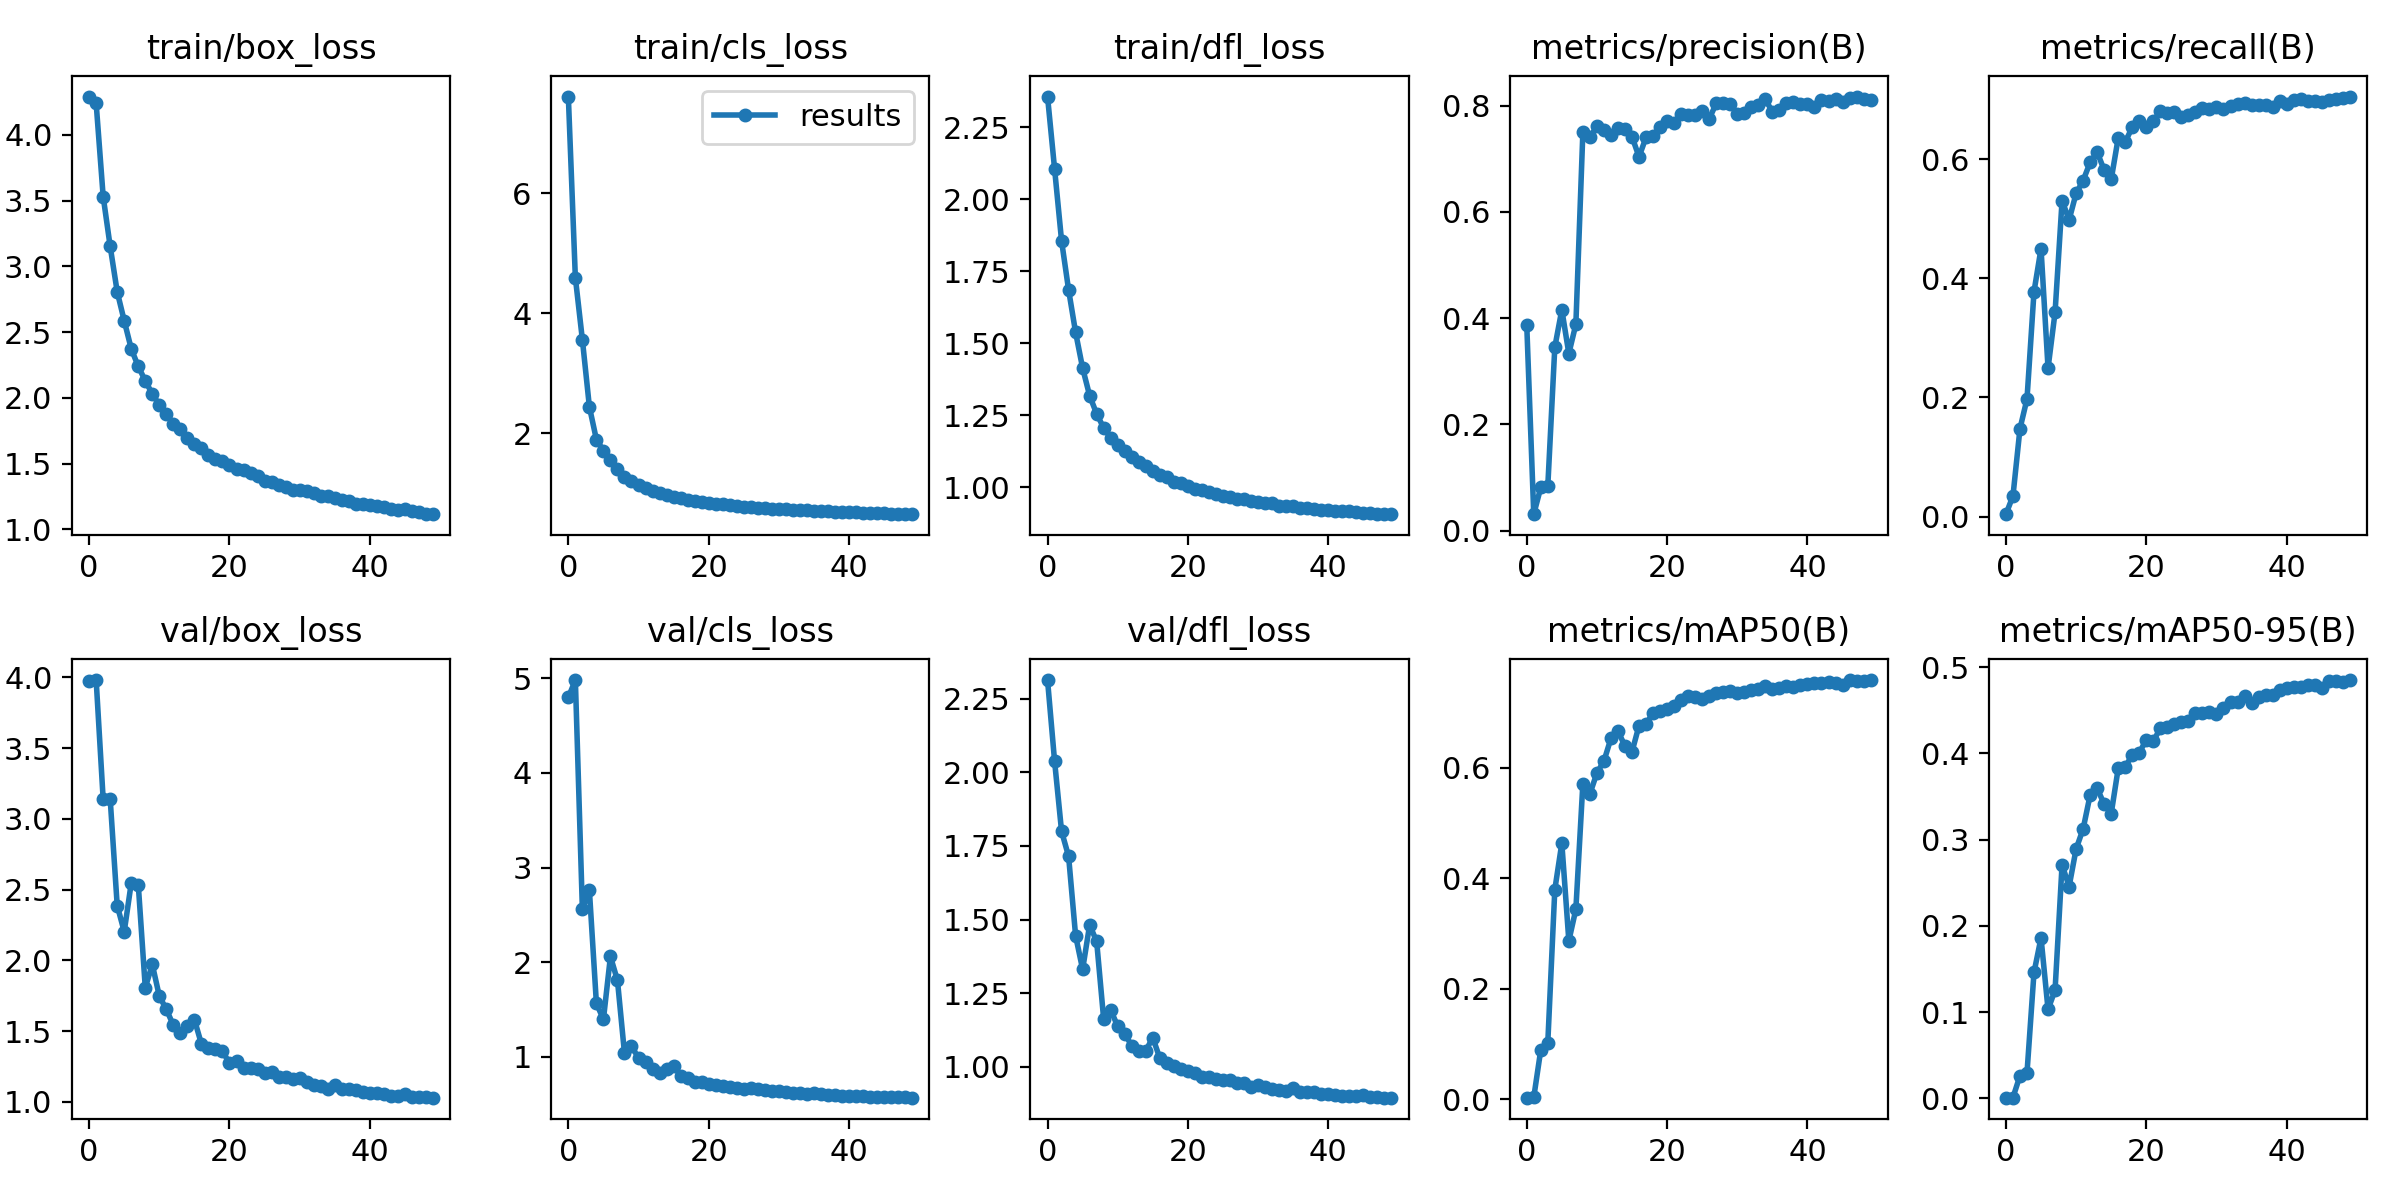

The data file committed next to this chart (first rows):
epoch, train/box_loss, train/cls_loss, train/dfl_loss, metrics/precision(B), metrics/recall(B), metrics/mAP50(B), metrics/mAP50-95(B), val/box_loss, val/cls_loss, val/dfl_loss, lr/pg0, lr/pg1, lr/pg2
0, 4.291, 7.611, 2.357, 0.3879, 0.00408, 0.0029, 0.0007, 3.978, 4.797, 2.314, 0.07003, 0.00333, 0.00333
1, 4.24, 4.592, 2.107, 0.03099, 0.03447, 0.00339, 0.00087, 3.981, 4.981, 2.039, 0.0399, 0.006531, 0.006531
2, 3.531, 3.558, 1.856, 0.08132, 0.1475, 0.08935, 0.02612, 3.138, 2.561, 1.8, 0.009638, 0.0096, 0.0096
3, 3.151, 2.438, 1.685, 0.08336, 0.1973, 0.1022, 0.02935, 3.14, 2.759, 1.715, 0.009406, 0.009406, 0.009406
4, 2.807, 1.892, 1.537, 0.3454, 0.3774, 0.3795, 0.146, 2.388, 1.563, 1.445, 0.009406, 0.009406, 0.009406
5, 2.586, 1.706, 1.414, 0.4158, 0.4497, 0.4636, 0.1861, 2.203, 1.396, 1.331, 0.009208, 0.009208, 0.009208
6, 2.373, 1.549, 1.318, 0.3333, 0.2491, 0.2867, 0.1031, 2.547, 2.061, 1.482, 0.00901, 0.00901, 0.00901
7, 2.239, 1.406, 1.254, 0.3885, 0.3426, 0.344, 0.1254, 2.536, 1.807, 1.425, 0.008812, 0.008812, 0.008812
8, 2.13, 1.267, 1.206, 0.7507, 0.5302, 0.5716, 0.2708, 1.807, 1.038, 1.161, 0.008614, 0.008614, 0.008614
9, 2.03, 1.194, 1.171, 0.741, 0.4978, 0.553, 0.2455, 1.971, 1.115, 1.193, 0.008416, 0.008416, 0.008416
10, 1.946, 1.129, 1.145, 0.761, 0.5424, 0.5907, 0.2892, 1.747, 0.9857, 1.137, 0.008218, 0.008218, 0.008218
11, 1.88, 1.086, 1.125, 0.7547, 0.5639, 0.6123, 0.3125, 1.654, 0.9494, 1.112, 0.00802, 0.00802, 0.00802
12, 1.802, 1.037, 1.105, 0.7442, 0.5945, 0.6534, 0.3518, 1.541, 0.8661, 1.071, 0.007822, 0.007822, 0.007822
13, 1.761, 1.002, 1.088, 0.7581, 0.6116, 0.6664, 0.3595, 1.487, 0.8287, 1.054, 0.007624, 0.007624, 0.007624
14, 1.693, 0.9684, 1.072, 0.7562, 0.5814, 0.6396, 0.341, 1.538, 0.8686, 1.055, 0.007426, 0.007426, 0.007426
15, 1.651, 0.9357, 1.057, 0.7416, 0.5658, 0.629, 0.3302, 1.581, 0.8987, 1.098, 0.007228, 0.007228, 0.007228
16, 1.617, 0.9141, 1.044, 0.7035, 0.6354, 0.6765, 0.3827, 1.409, 0.8018, 1.029, 0.00703, 0.00703, 0.00703
17, 1.568, 0.8901, 1.036, 0.7405, 0.6286, 0.6791, 0.3843, 1.383, 0.771, 1.013, 0.006832, 0.006832, 0.006832
18, 1.534, 0.8643, 1.019, 0.7435, 0.6534, 0.6996, 0.3983, 1.372, 0.7378, 1.002, 0.006634, 0.006634, 0.006634
19, 1.519, 0.8569, 1.014, 0.7594, 0.6633, 0.7033, 0.4007, 1.358, 0.7344, 0.9909, 0.006436, 0.006436, 0.006436
20, 1.49, 0.8377, 1.004, 0.7707, 0.6541, 0.7065, 0.4158, 1.273, 0.7149, 0.9868, 0.006238, 0.006238, 0.006238
21, 1.457, 0.8191, 0.9947, 0.7681, 0.6637, 0.7127, 0.4144, 1.292, 0.7023, 0.9775, 0.00604, 0.00604, 0.00604
22, 1.451, 0.8175, 0.9895, 0.7836, 0.68, 0.7231, 0.4289, 1.242, 0.687, 0.9642, 0.005842, 0.005842, 0.005842
23, 1.427, 0.8023, 0.9837, 0.7821, 0.6781, 0.7306, 0.4303, 1.241, 0.6762, 0.9655, 0.005644, 0.005644, 0.005644
24, 1.409, 0.7914, 0.9753, 0.7829, 0.6782, 0.7281, 0.4337, 1.231, 0.6722, 0.9566, 0.005446, 0.005446, 0.005446
25, 1.37, 0.7749, 0.9708, 0.7891, 0.6708, 0.7238, 0.4366, 1.201, 0.6643, 0.9545, 0.005248, 0.005248, 0.005248
26, 1.359, 0.7688, 0.9662, 0.775, 0.6743, 0.7301, 0.438, 1.209, 0.6661, 0.9544, 0.00505, 0.00505, 0.00505
27, 1.337, 0.7544, 0.9584, 0.8042, 0.6797, 0.7354, 0.4464, 1.173, 0.656, 0.9434, 0.004852, 0.004852, 0.004852
28, 1.325, 0.7485, 0.959, 0.8045, 0.6848, 0.7377, 0.4466, 1.176, 0.6506, 0.9437, 0.004654, 0.004654, 0.004654
29, 1.3, 0.7377, 0.9533, 0.8035, 0.6847, 0.7384, 0.4481, 1.165, 0.6412, 0.9324, 0.004456, 0.004456, 0.004456
30, 1.296, 0.7374, 0.9491, 0.7848, 0.6872, 0.7354, 0.4459, 1.168, 0.6377, 0.9389, 0.004258, 0.004258, 0.004258
31, 1.29, 0.7309, 0.9454, 0.7862, 0.6837, 0.7382, 0.4524, 1.142, 0.6298, 0.9302, 0.00406, 0.00406, 0.00406
32, 1.277, 0.7247, 0.9439, 0.797, 0.6887, 0.7412, 0.4594, 1.117, 0.6173, 0.9243, 0.003862, 0.003862, 0.003862
33, 1.257, 0.7128, 0.9352, 0.8006, 0.6916, 0.7424, 0.4596, 1.114, 0.6175, 0.9208, 0.003664, 0.003664, 0.003664
34, 1.254, 0.7127, 0.9361, 0.8119, 0.6933, 0.7474, 0.4668, 1.092, 0.6085, 0.9178, 0.003466, 0.003466, 0.003466
35, 1.237, 0.7056, 0.9347, 0.7886, 0.6909, 0.7421, 0.4588, 1.121, 0.6215, 0.9259, 0.003268, 0.003268, 0.003268
36, 1.225, 0.7001, 0.928, 0.7916, 0.6913, 0.7448, 0.4656, 1.092, 0.6052, 0.9141, 0.00307, 0.00307, 0.00307
37, 1.216, 0.6962, 0.9275, 0.8045, 0.6905, 0.7478, 0.4673, 1.088, 0.5989, 0.9147, 0.002872, 0.002872, 0.002872
38, 1.195, 0.686, 0.9249, 0.8068, 0.6877, 0.7456, 0.4675, 1.083, 0.5988, 0.9134, 0.002674, 0.002674, 0.002674
39, 1.192, 0.6836, 0.922, 0.8039, 0.6982, 0.7495, 0.4734, 1.069, 0.5891, 0.9075, 0.002476, 0.002476, 0.002476
40, 1.187, 0.6801, 0.9206, 0.8026, 0.6928, 0.7527, 0.4762, 1.062, 0.589, 0.9062, 0.002278, 0.002278, 0.002278
41, 1.174, 0.6761, 0.9172, 0.7975, 0.6992, 0.7532, 0.4765, 1.06, 0.582, 0.9044, 0.00208, 0.00208, 0.00208
42, 1.173, 0.6732, 0.9173, 0.8115, 0.701, 0.7537, 0.4773, 1.054, 0.582, 0.9013, 0.001882, 0.001882, 0.001882
43, 1.153, 0.6651, 0.9159, 0.8081, 0.6973, 0.7553, 0.4791, 1.044, 0.5784, 0.8991, 0.001684, 0.001684, 0.001684
44, 1.145, 0.6646, 0.9142, 0.8129, 0.6972, 0.7542, 0.4798, 1.041, 0.5783, 0.8995, 0.001486, 0.001486, 0.001486
45, 1.155, 0.6662, 0.9111, 0.806, 0.6962, 0.7507, 0.4757, 1.056, 0.5799, 0.902, 0.001288, 0.001288, 0.001288
46, 1.138, 0.6577, 0.9092, 0.8139, 0.6989, 0.759, 0.4835, 1.035, 0.5714, 0.8972, 0.00109, 0.00109, 0.00109
47, 1.134, 0.6538, 0.9074, 0.8172, 0.7012, 0.7579, 0.4839, 1.035, 0.5709, 0.8963, 0.000892, 0.000892, 0.000892
48, 1.115, 0.6476, 0.9063, 0.8119, 0.7016, 0.7572, 0.4824, 1.031, 0.5703, 0.8946, 0.000694, 0.000694, 0.000694
49, 1.118, 0.649, 0.9061, 0.8111, 0.7048, 0.7583, 0.485, 1.03, 0.5682, 0.8947, 0.000496, 0.000496, 0.000496
